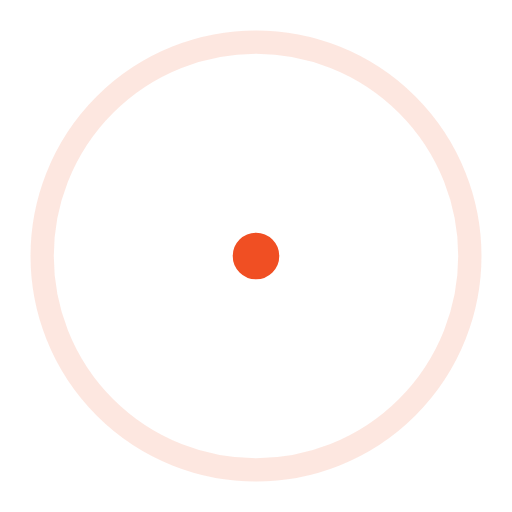
t = 0.00 s
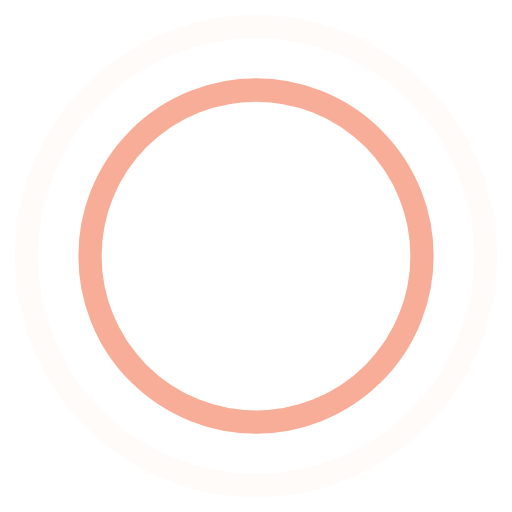
t = 0.45 s
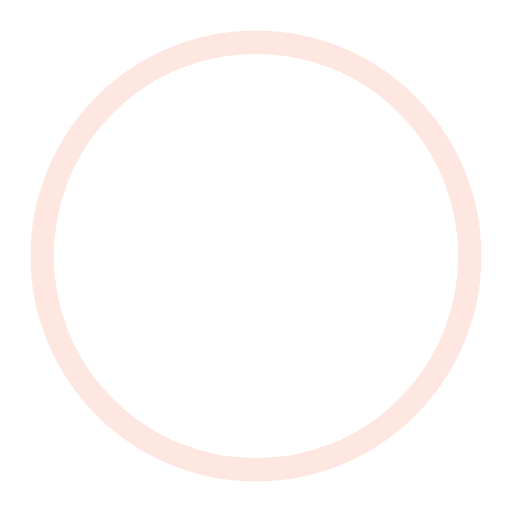
t = 0.90 s
t = 1.35 s: frame unchanged from t = 0.45 s, image omitted

The animated SVG that drew these frames (rendered in a browser with its animation timeline set to each time). Animation: 4 SMIL elements (animate=4); one cycle of 1.80 s, repeats indefinitely.

<!-- By Sam Herbert (@sherb), for everyone. More @ http://goo.gl/7AJzbL -->
<svg width="44" height="44" viewBox="0 0 44 44" xmlns="http://www.w3.org/2000/svg" stroke="#F04F23">
    <g fill="none" fill-rule="evenodd" stroke-width="2">
        <circle cx="22" cy="22" r="1">
            <animate attributeName="r"
                begin="0s" dur="1.8s"
                values="1; 20"
                calcMode="spline"
                keyTimes="0; 1"
                keySplines="0.165, 0.84, 0.44, 1"
                repeatCount="indefinite" />
            <animate attributeName="stroke-opacity"
                begin="0s" dur="1.8s"
                values="1; 0"
                calcMode="spline"
                keyTimes="0; 1"
                keySplines="0.3, 0.61, 0.355, 1"
                repeatCount="indefinite" />
        </circle>
        <circle cx="22" cy="22" r="1">
            <animate attributeName="r"
                begin="-0.9s" dur="1.8s"
                values="1; 20"
                calcMode="spline"
                keyTimes="0; 1"
                keySplines="0.165, 0.84, 0.44, 1"
                repeatCount="indefinite" />
            <animate attributeName="stroke-opacity"
                begin="-0.9s" dur="1.8s"
                values="1; 0"
                calcMode="spline"
                keyTimes="0; 1"
                keySplines="0.3, 0.61, 0.355, 1"
                repeatCount="indefinite" />
        </circle>
    </g>
</svg>
